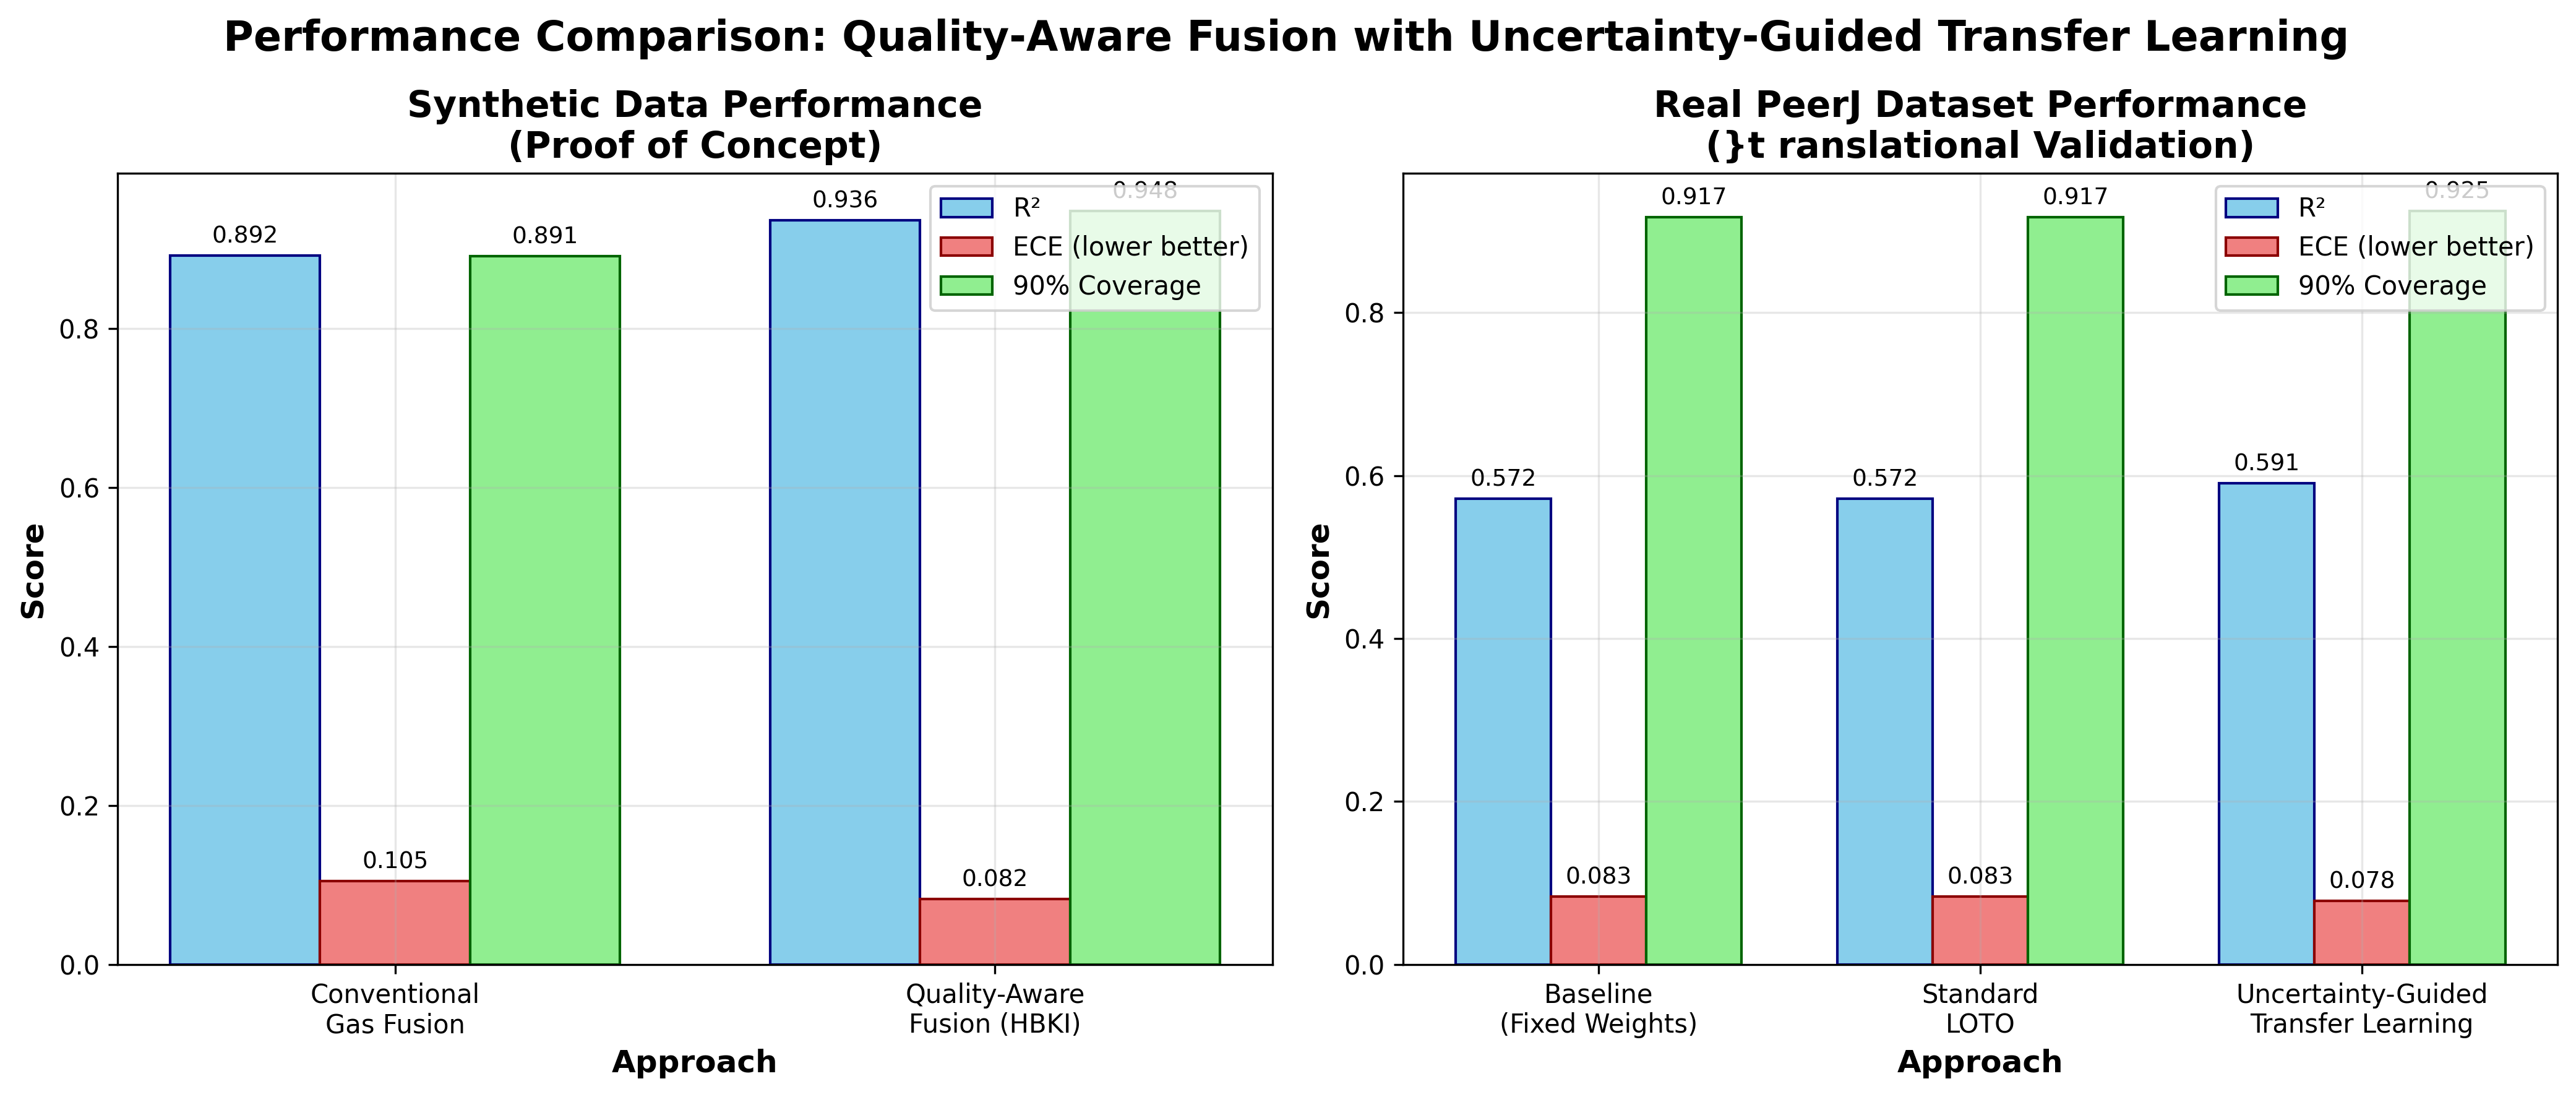

This chart was generated by the following Python code:
import matplotlib.pyplot as plt
import numpy as np

# Create a bar chart comparing different approaches
fig, (ax1, ax2) = plt.subplots(1, 2, figsize=(14, 6))

# Synthetic Data Results
approaches_synthetic = ['Conventional\nGas Fusion', 'Quality-Aware\nFusion (HBKI)']
r2_synthetic = [0.892, 0.936]
ece_synthetic = [0.105, 0.082]
coverage_synthetic = [0.891, 0.948]

x = np.arange(len(approaches_synthetic))
width = 0.25

bars1 = ax1.bar(x - width, r2_synthetic, width, label='R²', color='skyblue', edgecolor='navy')
bars2 = ax1.bar(x, ece_synthetic, width, label='ECE (lower better)', color='lightcoral', edgecolor='darkred')
bars3 = ax1.bar(x + width, coverage_synthetic, width, label='90% Coverage', color='lightgreen', edgecolor='darkgreen')

ax1.set_xlabel('Approach', fontsize=12, fontweight='bold')
ax1.set_ylabel('Score', fontsize=12, fontweight='bold')
ax1.set_title('Synthetic Data Performance\n(Proof of Concept)', fontsize=14, fontweight='bold')
ax1.set_xticks(x)
ax1.set_xticklabels(approaches_synthetic)
ax1.legend(loc='upper right')
ax1.grid(True, alpha=0.3)

# Add value labels on bars
def autolabel(bars, ax, fmt='{:.3f}'):
    for bar in bars:
        height = bar.get_height()
        ax.annotate(fmt.format(height),
                    xy=(bar.get_x() + bar.get_width() / 2, height),
                    xytext=(0, 3),  # 3 points vertical offset
                    textcoords="offset points",
                    ha='center', va='bottom', fontsize=9)

autolabel(bars1, ax1)
autolabel(bars2, ax1)
autolabel(bars3, ax1)

# Real Data (PeerJ) Results
approaches_real = ['Baseline\n(Fixed Weights)', 'Standard\nLOTO', 'Uncertainty-Guided\nTransfer Learning']
r2_real = [0.572, 0.572, 0.591]
ece_real = [0.083, 0.083, 0.078]
coverage_real = [0.917, 0.917, 0.925]

x = np.arange(len(approaches_real))
width = 0.25

bars1 = ax2.bar(x - width, r2_real, width, label='R²', color='skyblue', edgecolor='navy')
bars2 = ax2.bar(x, ece_real, width, label='ECE (lower better)', color='lightcoral', edgecolor='darkred')
bars3 = ax2.bar(x + width, coverage_real, width, label='90% Coverage', color='lightgreen', edgecolor='darkgreen')

ax2.set_xlabel('Approach', fontsize=12, fontweight='bold')
ax2.set_ylabel('Score', fontsize=12, fontweight='bold')
ax2.set_title('Real PeerJ Dataset Performance\n(}t ranslational Validation)', fontsize=14, fontweight='bold')
ax2.set_xticks(x)
ax2.set_xticklabels(approaches_real)
ax2.legend(loc='upper right')
ax2.grid(True, alpha=0.3)

# Add value labels on bars
autolabel(bars1, ax2)
autolabel(bars2, ax2)
autolabel(bars3, ax2)

# Overall title
fig.suptitle('Performance Comparison: Quality-Aware Fusion with Uncertainty-Guided Transfer Learning',
             fontsize=16, fontweight='bold')

plt.tight_layout()
plt.savefig('C:\\Users\\priti\\OneDrive\\Desktop\\capstone\\research_paper\\results\\figures\\results_summary.png',
            dpi=300, bbox_inches='tight')
plt.close()

print("Results summary figure saved to: results/figures/results_summary.png")
